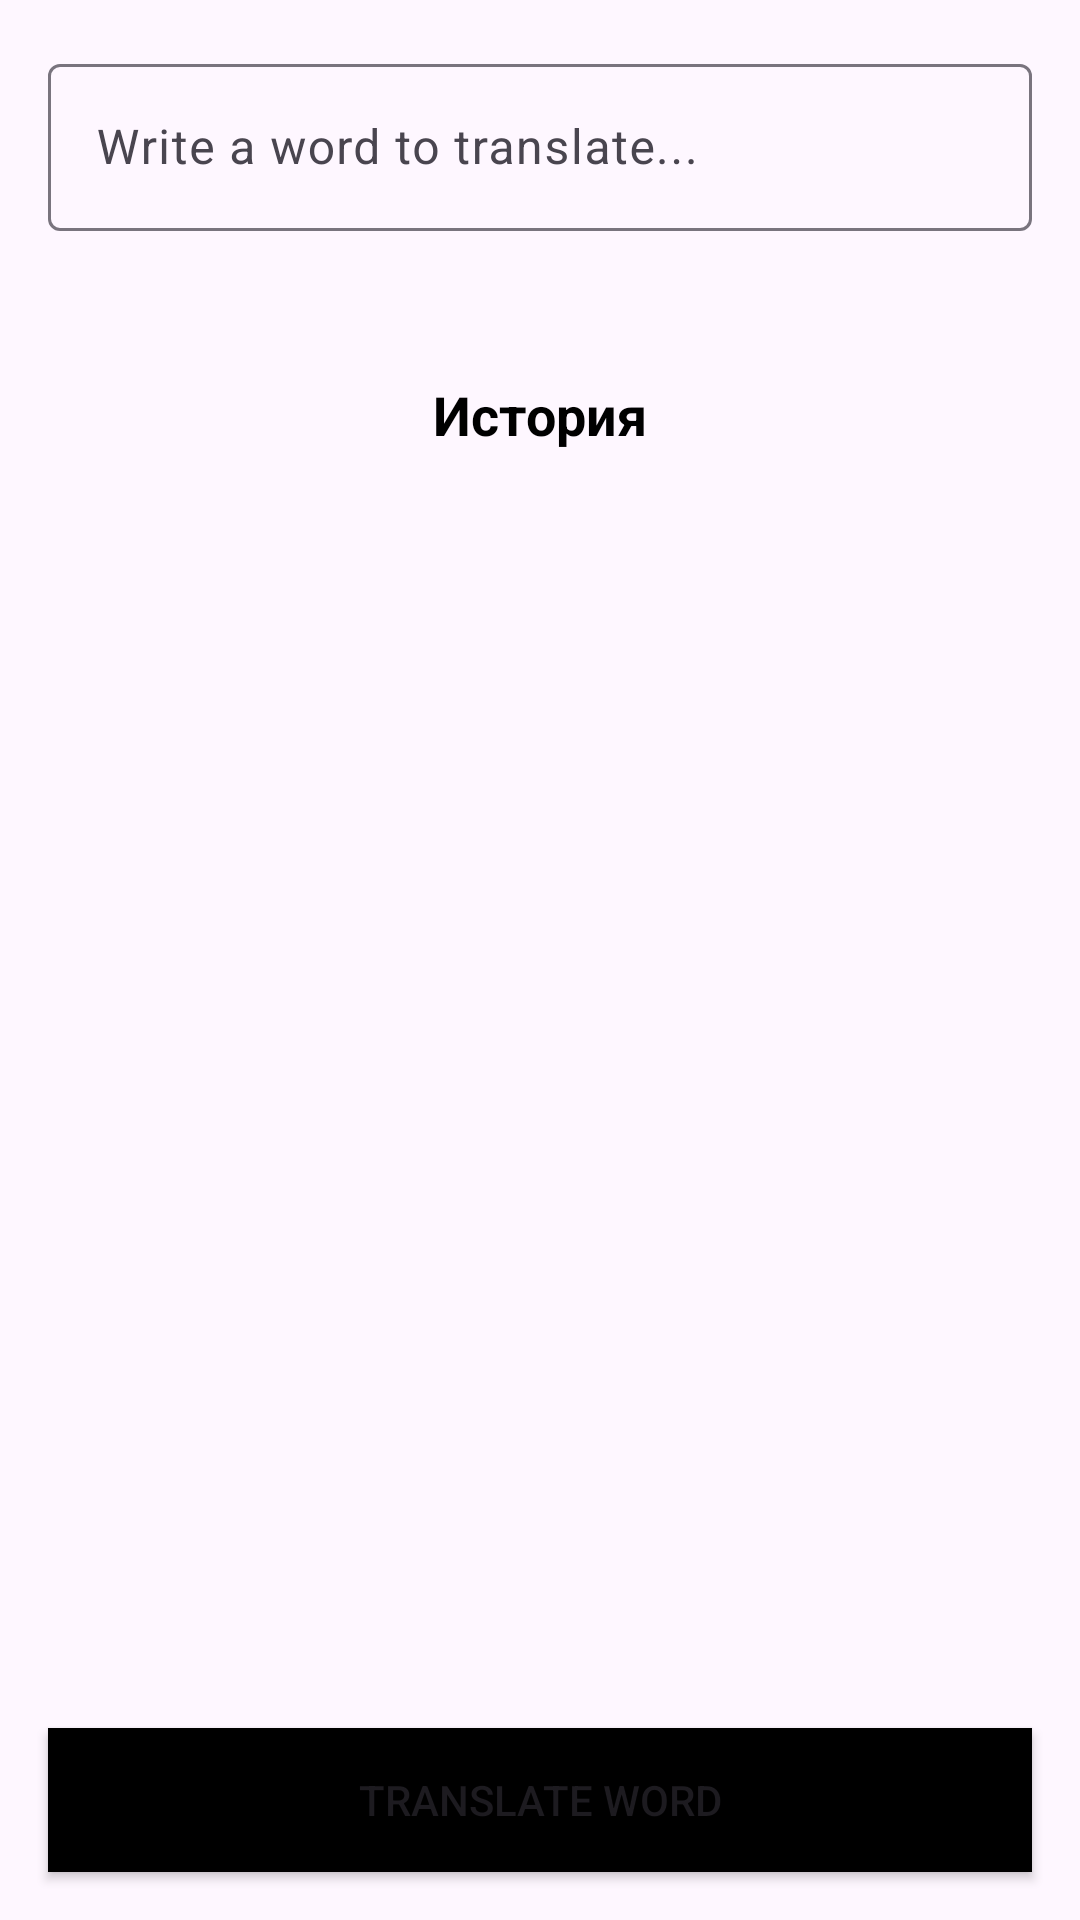

Layout XML and referenced resources for this Android screen:
<!-- AndroidManifest.xml: activity theme Theme.Translator -->
<!-- res/layout/fragment_main.xml -->
<?xml version="1.0" encoding="utf-8"?>
<androidx.constraintlayout.widget.ConstraintLayout xmlns:android="http://schemas.android.com/apk/res/android"
    xmlns:app="http://schemas.android.com/apk/res-auto"
    xmlns:tools="http://schemas.android.com/tools"
    android:layout_width="match_parent"
    android:layout_height="match_parent"
    android:orientation="vertical">
    <com.google.android.material.textfield.TextInputLayout
        android:id="@+id/ti_word"
        android:layout_width="match_parent"
        android:layout_height="wrap_content"
        android:layout_margin="16dp"
        app:layout_constraintTop_toTopOf="parent">

        <com.google.android.material.textfield.TextInputEditText
            android:id="@+id/et_word"
            android:layout_width="match_parent"
            android:layout_height="wrap_content"
            android:hint="Write a word to translate..."
            android:imeOptions="actionSearch"
            android:inputType="text" />
    </com.google.android.material.textfield.TextInputLayout>

    <TextView
        android:id="@+id/tv_result"
        android:layout_width="wrap_content"
        android:layout_height="wrap_content"
        android:layout_marginTop="15dp"
        app:layout_constraintEnd_toEndOf="parent"
        app:layout_constraintStart_toStartOf="parent"
        app:layout_constraintTop_toBottomOf="@+id/ti_word" />

    <TextView
        android:id="@+id/tv_historyTranslate"
        android:layout_width="wrap_content"
        android:layout_height="wrap_content"
        android:layout_marginTop="15dp"
        android:text="История"
        android:textColor="@color/black"
        android:textSize="18sp"
        android:textStyle="bold"
        app:layout_constraintEnd_toEndOf="parent"
        app:layout_constraintStart_toStartOf="parent"
        app:layout_constraintTop_toBottomOf="@+id/tv_result" />

    <androidx.recyclerview.widget.RecyclerView
        android:id="@+id/rw_wordsList"
        android:layout_width="match_parent"
        android:layout_height="0dp"
        android:orientation="vertical"
        android:scrollbars="vertical"
        android:layout_marginTop="15dp"
        app:layoutManager="androidx.recyclerview.widget.LinearLayoutManager"
        app:layout_constraintBottom_toTopOf="@+id/btn_translate"
        app:layout_constraintTop_toBottomOf="@+id/tv_historyTranslate"
        tools:itemCount="10"
        tools:listitem="@layout/item_word" />

    <Button
        android:id="@+id/btn_translate"
        android:layout_width="match_parent"
        android:layout_height="wrap_content"
        android:layout_margin="16dp"
        android:background="@color/black"
        android:text="Translate word"
        app:layout_constraintBottom_toBottomOf="parent" />

</androidx.constraintlayout.widget.ConstraintLayout>
<!-- res/layout/item_word.xml (included above) -->
<?xml version="1.0" encoding="utf-8"?>
<androidx.constraintlayout.widget.ConstraintLayout xmlns:android="http://schemas.android.com/apk/res/android"
    xmlns:app="http://schemas.android.com/apk/res-auto"
    android:layout_width="match_parent"
    android:layout_height="wrap_content">

    <TextView
        android:id="@+id/tv_word"
        android:layout_width="wrap_content"
        android:layout_height="wrap_content"
        android:shadowRadius="4"
        android:text="Word"
        android:textColor="@color/black"
        android:textSize="18sp"
        android:textStyle="bold"
        app:layout_constraintBottom_toBottomOf="parent"
        app:layout_constraintStart_toStartOf="parent"
        app:layout_constraintTop_toTopOf="parent" />

    <ImageView
        android:id="@+id/iv_favorite"
        android:layout_width="wrap_content"
        android:layout_height="wrap_content"
        android:paddingEnd="10dp"
        android:src="@drawable/baseline_favorite_border_20"
        app:layout_constraintBottom_toBottomOf="@+id/tv_word"
        app:layout_constraintEnd_toStartOf="@+id/iv_delete"
        app:layout_constraintTop_toTopOf="@id/tv_word"
        app:tint="@color/gray" />

    <ImageView
        android:id="@+id/iv_delete"
        android:layout_width="wrap_content"
        android:layout_height="wrap_content"
        android:paddingEnd="10dp"
        android:src="@drawable/baseline_delete_20"
        app:layout_constraintBottom_toBottomOf="@+id/iv_favorite"
        app:layout_constraintEnd_toEndOf="parent"
        app:layout_constraintTop_toTopOf="@+id/iv_favorite"
        app:tint="@color/gray" />

</androidx.constraintlayout.widget.ConstraintLayout>
<!-- resources referenced by this layout -->
<resources>
  <color name="black">#FF000000</color>
  <color name="gray">#A9A9A9</color>
  <!-- drawable baseline_delete_20 (drawable) -->
  <vector xmlns:android="http://schemas.android.com/apk/res/android" android:height="20dp" android:tint="#000000" android:viewportHeight="24" android:viewportWidth="24" android:width="20dp">
        
      <path android:fillColor="@android:color/white" android:pathData="M6,19c0,1.1 0.9,2 2,2h8c1.1,0 2,-0.9 2,-2V7H6v12zM19,4h-3.5l-1,-1h-5l-1,1H5v2h14V4z"/>
      
  </vector>
  <!-- drawable baseline_favorite_border_20 (drawable) -->
  <vector xmlns:android="http://schemas.android.com/apk/res/android" android:height="20dp" android:tint="#000000" android:viewportHeight="24" android:viewportWidth="24" android:width="20dp">
        
      <path android:fillColor="@android:color/white" android:pathData="M16.5,3c-1.74,0 -3.41,0.81 -4.5,2.09C10.91,3.81 9.24,3 7.5,3 4.42,3 2,5.42 2,8.5c0,3.78 3.4,6.86 8.55,11.54L12,21.35l1.45,-1.32C18.6,15.36 22,12.28 22,8.5 22,5.42 19.58,3 16.5,3zM12.1,18.55l-0.1,0.1 -0.1,-0.1C7.14,14.24 4,11.39 4,8.5 4,6.5 5.5,5 7.5,5c1.54,0 3.04,0.99 3.57,2.36h1.87C13.46,5.99 14.96,5 16.5,5c2,0 3.5,1.5 3.5,3.5 0,2.89 -3.14,5.74 -7.9,10.05z"/>
      
  </vector>
  <style name="Theme.Translator" parent="Base.Theme.Translator" />
  <style name="Base.Theme.Translator" parent="Theme.Material3.DayNight.NoActionBar">
          
          
      </style>
</resources>
